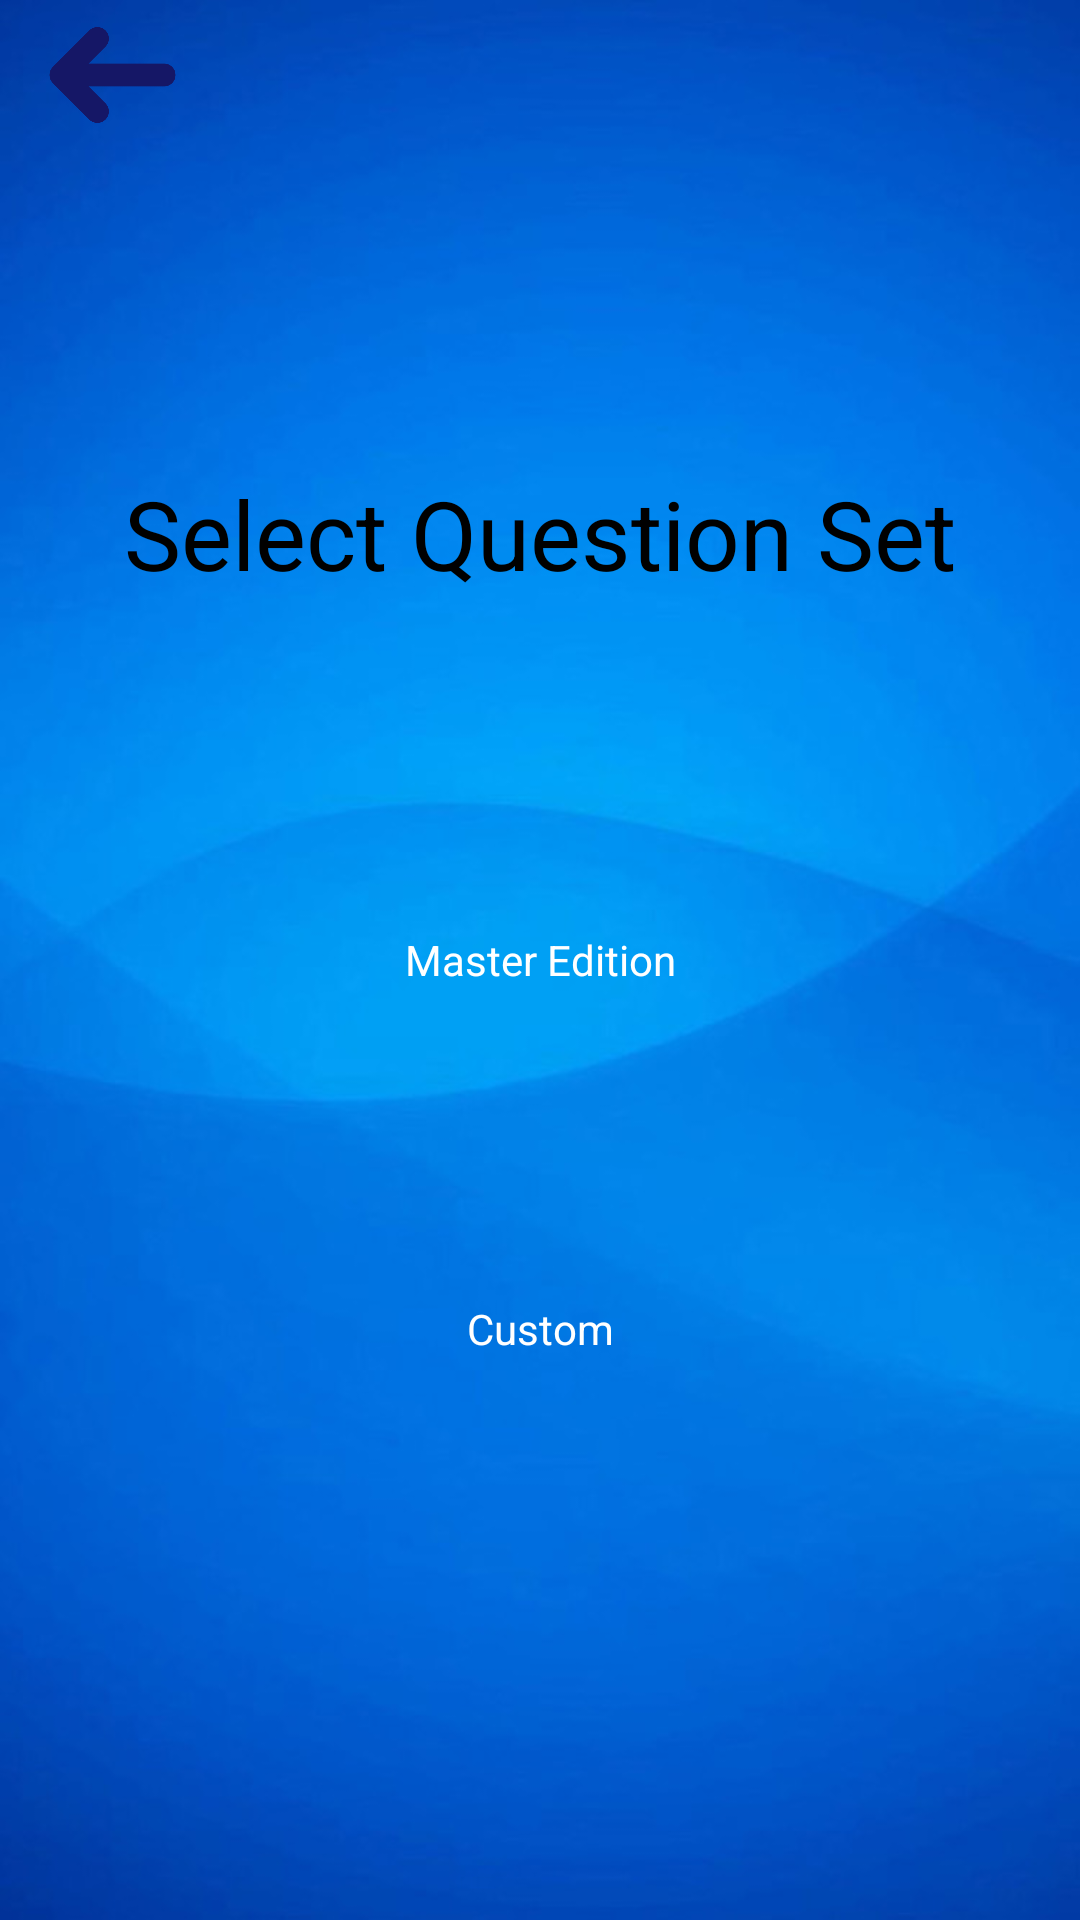

Produce the Android XML layout that renders to this screen, including the resource entries it uses.
<!-- AndroidManifest.xml: application theme AppTheme -->
<!-- res/layout/activity_local_play_qset.xml -->
<?xml version="1.0" encoding="utf-8"?>
<RelativeLayout xmlns:android="http://schemas.android.com/apk/res/android"
    xmlns:app="http://schemas.android.com/apk/res-auto"
    xmlns:tools="http://schemas.android.com/tools"
    android:layout_width="match_parent"
    android:layout_height="match_parent"
    android:id="@+id/qset"
    android:background="@drawable/background"
    tools:context="com.trivial_pursuit.trivialpursuit.LocalPlayQSet">
    <TextView
        android:id="@+id/text_view_id"
        android:layout_height="wrap_content"
        android:layout_width="wrap_content"
        android:textSize="32sp"
        android:text="Select Question Set"
        android:textColor="@color/black_text"
        android:layout_marginBottom="83dp"
        android:layout_above="@+id/buttonM"
        android:layout_centerHorizontal="true" />

    <ImageView
        android:id="@+id/backbutton"
        android:layout_width="75dp"
        android:layout_height="50dp"
        android:onClick="Backbutt"
        android:src="@drawable/backbut"/>
    <ImageView
        android:layout_width="150dp"
        android:layout_height="75dp"
        android:onClick="onClickM"
        android:id="@+id/buttonM"
        android:src="@drawable/blue_button"
        android:layout_centerVertical="true"
        android:layout_centerHorizontal="true" />
    <TextView
        android:id="@+id/myImageViewText3"
        android:layout_width="wrap_content"
        android:layout_height="wrap_content"
        android:layout_alignLeft="@+id/buttonM"
        android:layout_alignTop="@+id/buttonM"
        android:layout_alignRight="@+id/buttonM"
        android:layout_alignBottom="@+id/buttonM"
        android:layout_margin="1dp"
        android:gravity="center"
        android:text="Master Edition"
        android:textColor="@color/white" />
    <ImageView
        android:layout_width="150dp"
        android:layout_height="75dp"
        android:onClick="onClickC"
        android:id="@+id/buttonC"
        android:src="@drawable/blue_button"
        android:layout_marginTop="48dp"
        android:layout_below="@+id/buttonM"
        android:layout_alignLeft="@+id/buttonM"
        android:layout_alignStart="@+id/buttonM" />
    <TextView
        android:id="@+id/myImageViewText2"
        android:layout_width="wrap_content"
        android:layout_height="wrap_content"
        android:layout_alignLeft="@+id/buttonC"
        android:layout_alignTop="@+id/buttonC"
        android:layout_alignRight="@+id/buttonC"
        android:layout_alignBottom="@+id/buttonC"
        android:layout_margin="1dp"
        android:gravity="center"
        android:text="Custom"
        android:textColor="@color/white" />
</RelativeLayout>
<!-- resources referenced by this layout -->
<resources>
  <color name="black_text">#000000</color>
  <color name="white">#FFFFFF</color>
  <!-- drawable backbut: png bitmap (drawable, 11239 bytes) -->
  <!-- drawable background: png bitmap (drawable, 225937 bytes) -->
  <style name="AppTheme" parent="Theme.AppCompat.Light.NoActionBar">
          
          <item name="colorPrimary">@color/colorPrimary</item>
          <item name="colorPrimaryDark">@color/colorPrimaryDark</item>
          <item name="colorAccent">@color/colorAccent</item>
      </style>
  <color name="colorPrimary">#03A9F4</color>
  <color name="colorPrimaryDark">#2d52ce</color>
  <color name="colorAccent">#FFD740</color>
</resources>
